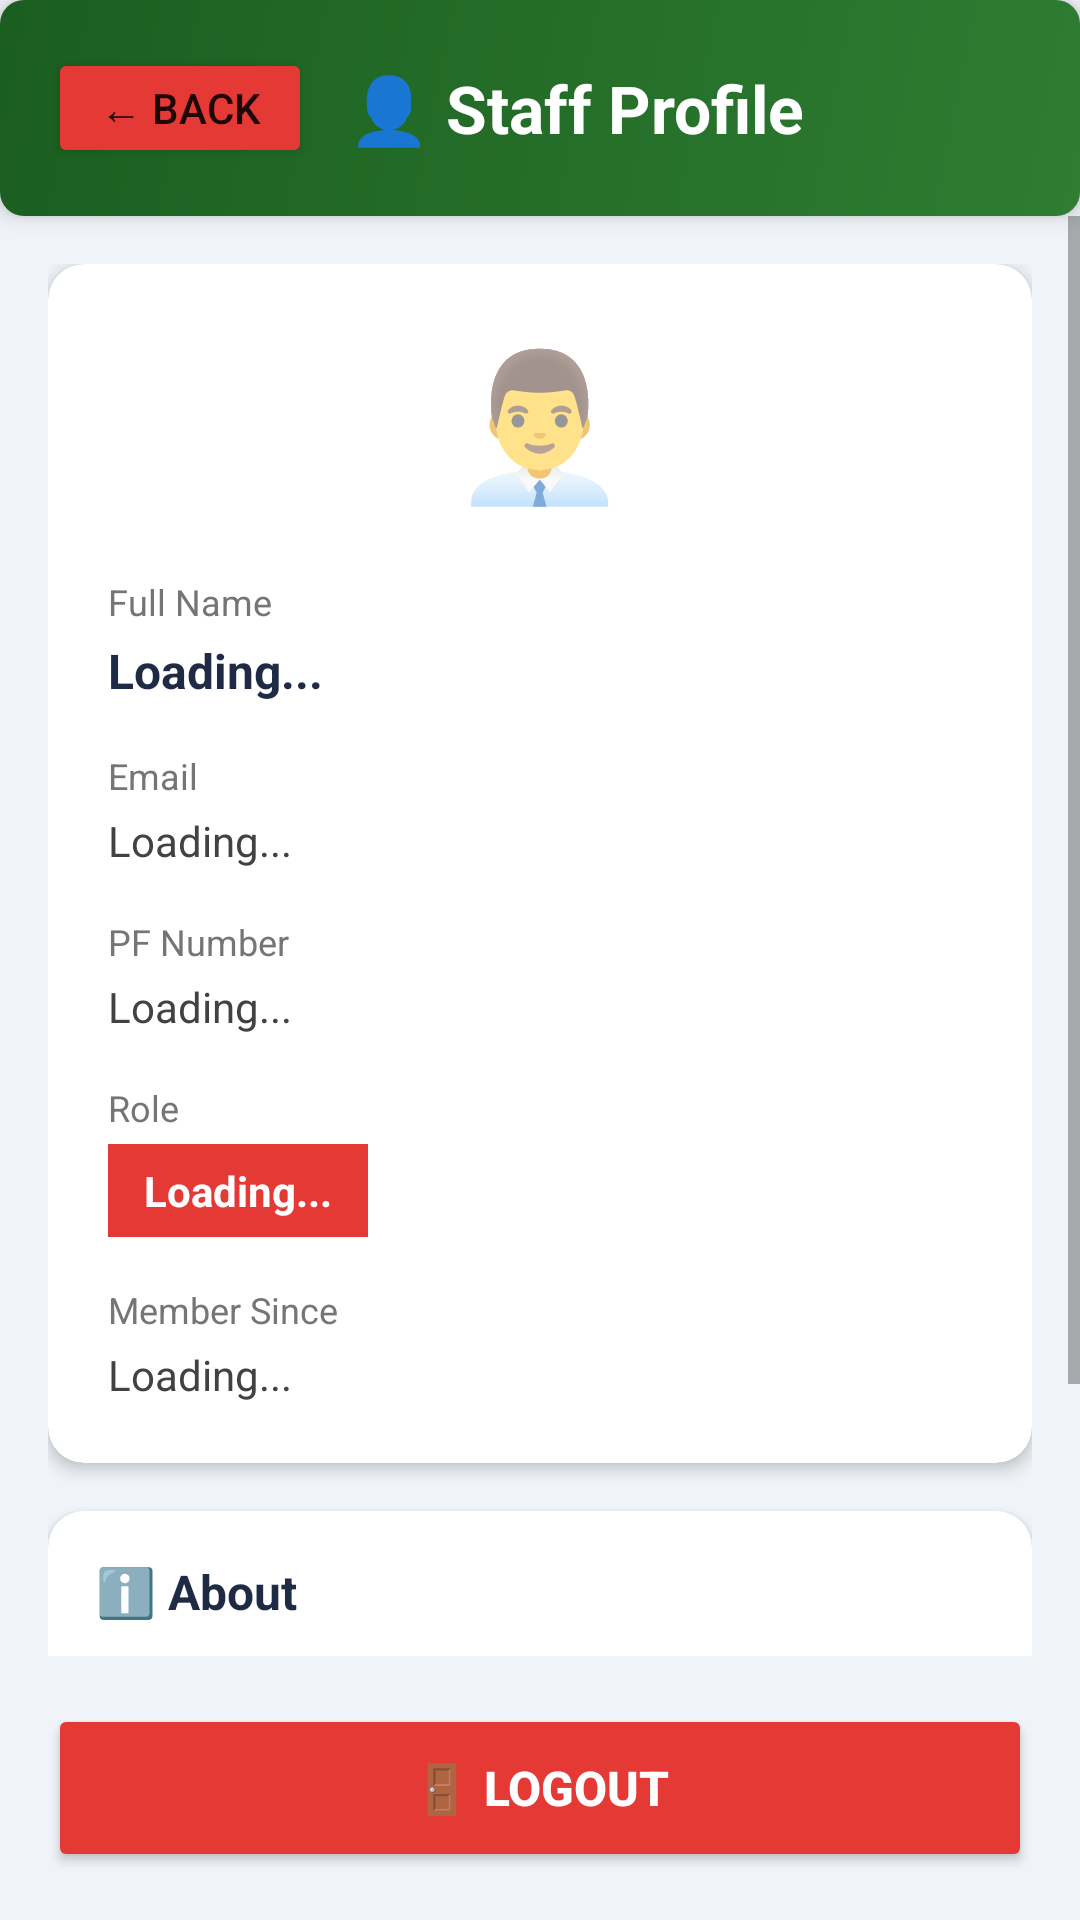

Layout XML and referenced resources for this Android screen:
<!-- AndroidManifest.xml: activity theme Theme.AppCompat.Light.NoActionBar -->
<!-- res/layout/activity_staff_profile.xml -->
<?xml version="1.0" encoding="utf-8"?>
<LinearLayout xmlns:android="http://schemas.android.com/apk/res/android"
    xmlns:app="http://schemas.android.com/apk/res-auto"
    android:layout_width="match_parent"
    android:layout_height="match_parent"
    android:orientation="vertical"
    android:background="#f0f4f8">

    
    <LinearLayout
        android:layout_width="match_parent"
        android:layout_height="wrap_content"
        android:orientation="horizontal"
        android:gravity="center_vertical"
        android:padding="16dp"
        android:background="@drawable/header_gradient"
        android:elevation="4dp">

        <Button
            android:id="@+id/btnBack"
            android:layout_width="wrap_content"
            android:layout_height="40dp"
            android:text="← Back"
            android:backgroundTint="#E53935"
            android:layout_marginEnd="12dp" />

        <TextView
            android:layout_width="0dp"
            android:layout_height="wrap_content"
            android:layout_weight="1"
            android:text="👤 Staff Profile"
            android:textColor="#ffffff"
            android:textSize="22sp"
            android:textStyle="bold" />
    </LinearLayout>

    
    <ScrollView
        android:layout_width="match_parent"
        android:layout_height="0dp"
        android:layout_weight="1">

        <LinearLayout
            android:id="@+id/layoutProfileContent"
            android:layout_width="match_parent"
            android:layout_height="wrap_content"
            android:orientation="vertical"
            android:padding="16dp">

            
            <androidx.cardview.widget.CardView
                android:id="@+id/cardProfileInfo"
                android:layout_width="match_parent"
                android:layout_height="wrap_content"
                app:cardCornerRadius="12dp"
                app:cardElevation="3dp"
                android:layout_marginBottom="16dp">

                <LinearLayout
                    android:layout_width="match_parent"
                    android:layout_height="wrap_content"
                    android:orientation="vertical"
                    android:padding="20dp">

                    
                    <LinearLayout
                        android:layout_width="match_parent"
                        android:layout_height="wrap_content"
                        android:orientation="horizontal"
                        android:gravity="center"
                        android:layout_marginBottom="20dp">

                        <TextView
                            android:layout_width="wrap_content"
                            android:layout_height="wrap_content"
                            android:text="👨‍💼"
                            android:textSize="48sp" />
                    </LinearLayout>

                    
                    <TextView
                        android:layout_width="match_parent"
                        android:layout_height="wrap_content"
                        android:text="Full Name"
                        android:textSize="12sp"
                        android:textColor="#757575"
                        android:layout_marginBottom="4dp" />

                    <TextView
                        android:id="@+id/txtFullName"
                        android:layout_width="match_parent"
                        android:layout_height="wrap_content"
                        android:text="Loading..."
                        android:textSize="16sp"
                        android:textColor="#1F2A44"
                        android:textStyle="bold"
                        android:layout_marginBottom="16dp" />

                    
                    <TextView
                        android:layout_width="match_parent"
                        android:layout_height="wrap_content"
                        android:text="Email"
                        android:textSize="12sp"
                        android:textColor="#757575"
                        android:layout_marginBottom="4dp" />

                    <TextView
                        android:id="@+id/txtEmail"
                        android:layout_width="match_parent"
                        android:layout_height="wrap_content"
                        android:text="Loading..."
                        android:textSize="14sp"
                        android:textColor="#424242"
                        android:layout_marginBottom="16dp" />

                    
                    <TextView
                        android:layout_width="match_parent"
                        android:layout_height="wrap_content"
                        android:text="PF Number"
                        android:textSize="12sp"
                        android:textColor="#757575"
                        android:layout_marginBottom="4dp" />

                    <TextView
                        android:id="@+id/txtPFNo"
                        android:layout_width="match_parent"
                        android:layout_height="wrap_content"
                        android:text="Loading..."
                        android:textSize="14sp"
                        android:textColor="#424242"
                        android:layout_marginBottom="16dp" />

                    
                    <LinearLayout
                        android:layout_width="match_parent"
                        android:layout_height="wrap_content"
                        android:orientation="horizontal"
                        android:gravity="center_vertical"
                        android:layout_marginBottom="16dp">

                        <LinearLayout
                            android:layout_width="0dp"
                            android:layout_height="wrap_content"
                            android:layout_weight="1"
                            android:orientation="vertical">

                            <TextView
                                android:layout_width="match_parent"
                                android:layout_height="wrap_content"
                                android:text="Role"
                                android:textSize="12sp"
                                android:textColor="#757575"
                                android:layout_marginBottom="4dp" />

                            <TextView
                                android:id="@+id/txtRole"
                                android:layout_width="wrap_content"
                                android:layout_height="wrap_content"
                                android:text="Loading..."
                                android:textSize="14sp"
                                android:textColor="#ffffff"
                                android:textStyle="bold"
                                android:paddingHorizontal="12dp"
                                android:paddingVertical="6dp"
                                android:background="#E53935" />
                        </LinearLayout>
                    </LinearLayout>

                    
                    <TextView
                        android:layout_width="match_parent"
                        android:layout_height="wrap_content"
                        android:text="Member Since"
                        android:textSize="12sp"
                        android:textColor="#757575"
                        android:layout_marginBottom="4dp" />

                    <TextView
                        android:id="@+id/txtCreatedAt"
                        android:layout_width="match_parent"
                        android:layout_height="wrap_content"
                        android:text="Loading..."
                        android:textSize="14sp"
                        android:textColor="#424242" />

                </LinearLayout>
            </androidx.cardview.widget.CardView>

            
            <androidx.cardview.widget.CardView
                android:layout_width="match_parent"
                android:layout_height="wrap_content"
                app:cardCornerRadius="12dp"
                app:cardElevation="3dp"
                android:layout_marginBottom="24dp">

                <LinearLayout
                    android:layout_width="match_parent"
                    android:layout_height="wrap_content"
                    android:orientation="vertical"
                    android:padding="16dp">

                    <TextView
                        android:layout_width="match_parent"
                        android:layout_height="wrap_content"
                        android:text="ℹ️ About"
                        android:textSize="16sp"
                        android:textStyle="bold"
                        android:textColor="#1F2A44"
                        android:layout_marginBottom="12dp" />

                    <TextView
                        android:layout_width="match_parent"
                        android:layout_height="wrap_content"
                        android:text="This is your staff profile in the DKUT Medical Alert System. Your information is securely stored and used only for emergency support purposes."
                        android:textSize="13sp"
                        android:textColor="#616161"
                        android:lineSpacingMultiplier="1.2" />
                </LinearLayout>
            </androidx.cardview.widget.CardView>

        </LinearLayout>
    </ScrollView>

    
    <ProgressBar
        android:id="@+id/progressBar"
        android:layout_width="wrap_content"
        android:layout_height="wrap_content"
        android:layout_gravity="center"
        android:visibility="gone" />

    
    <Button
        android:id="@+id/btnLogout"
        android:layout_width="match_parent"
        android:layout_height="56dp"
        android:text="🚪 Logout"
        android:textSize="16sp"
        android:textStyle="bold"
        android:textColor="#ffffff"
        android:backgroundTint="#E53935"
        android:layout_margin="16dp" />

</LinearLayout>
<!-- resources referenced by this layout -->
<resources>
  <!-- drawable header_gradient (drawable) -->
  <?xml version="1.0" encoding="utf-8"?>
  <shape xmlns:android="http://schemas.android.com/apk/res/android">
      <gradient
          android:startColor="#2E7D32"
          android:endColor="#1B5E20"
          android:angle="135" />
      <corners android:radius="8dp" />
  </shape>
</resources>
